Run: headless pygame with SDL's dummy video driver; simulated clock (each Clock.tick advances the game by its frame time, no real sleeping); random seed 0; keys injected as events and as key.get_pressed() state; no mouse input.
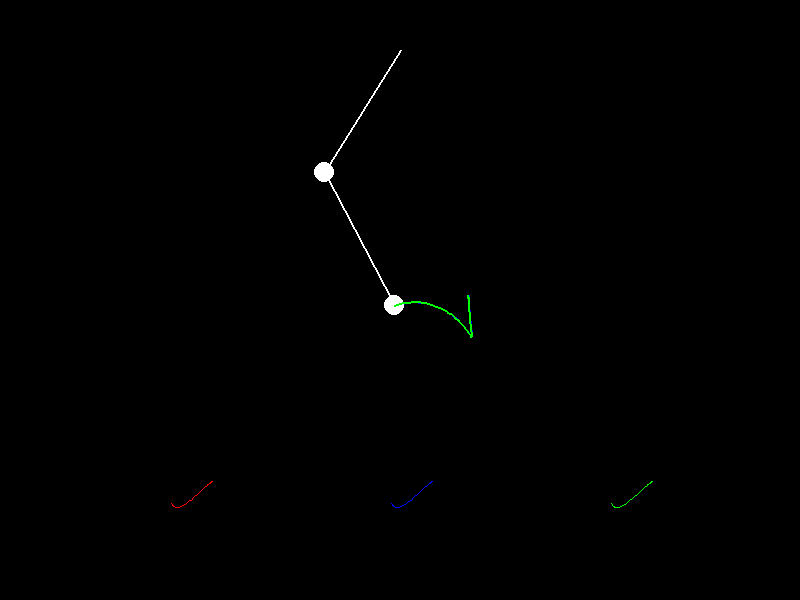
Frame 1 of 4 · flips 1–60 · no input
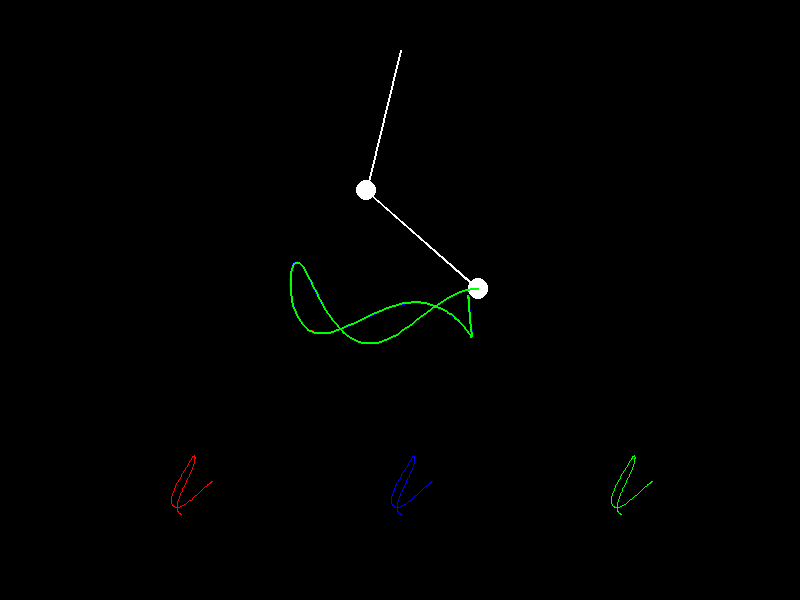
Frame 2 of 4 · flips 61–180 · tapped SPACE, RETURN · held RIGHT (→), D
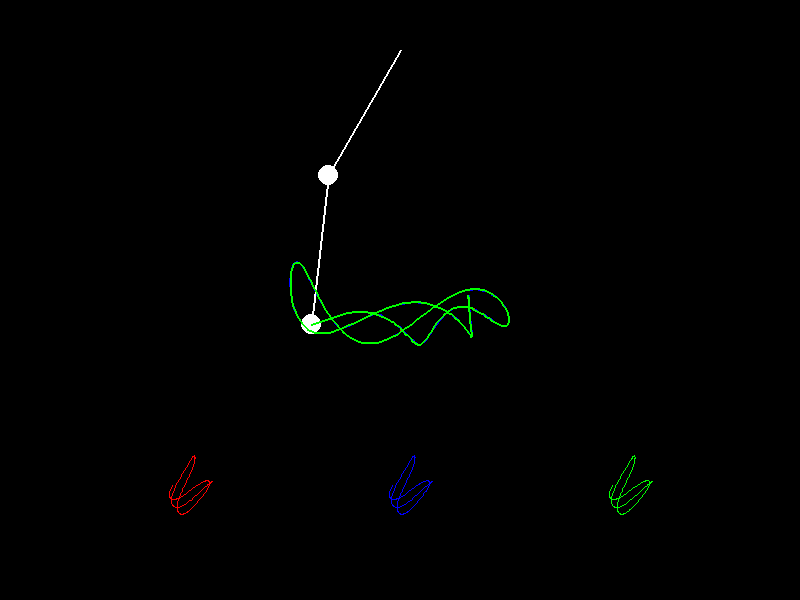
Frame 3 of 4 · flips 181–300 · held DOWN (↓), S
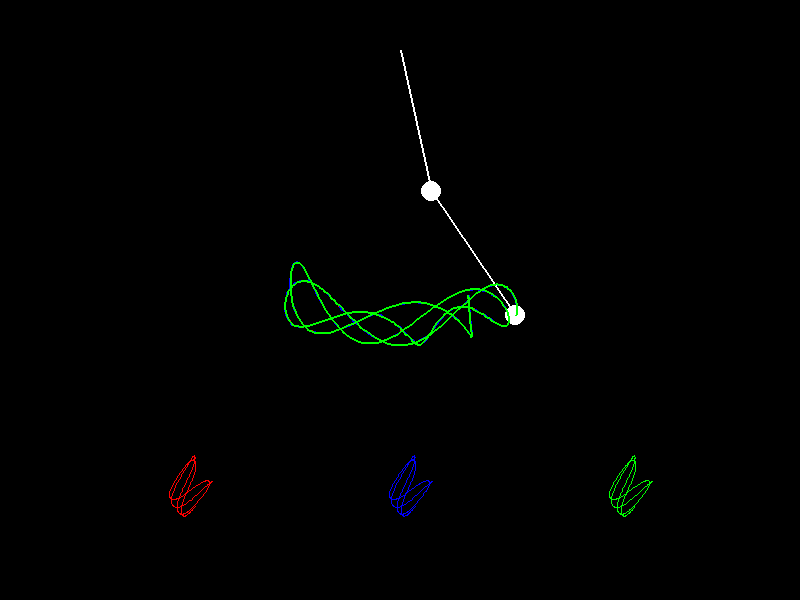
Frame 4 of 4 · flips 301–420 · held LEFT (←), A, UP (↑), W

The pygame program that drew these frames:

import pygame
import math
import random

error = random.uniform(0,0.001)

pygame.init()

width, height = 800, 600
screen = pygame.display.set_mode((width, height))
pygame.display.set_caption("Triple Double Pendulum Simulation")

WHITE = (255, 255, 255)
BLACK = (0, 0, 0)
WHITE , BLACK = BLACK , WHITE
L1, L2 = 145,150
m1, m2 = 10,10
g = 9.86
dt = 0.15
origin = (width // 2, (height // 4) -100)

bob1_history = []
bob2_history = []
bob2_history_new = []
bob2_history_third = []


twoseventydeg = 4.71239
fourfiftydeg = 7.85398
rad1 = random.uniform( twoseventydeg,fourfiftydeg)
rad2 = random.uniform(twoseventydeg,fourfiftydeg)

theta1, theta2 = rad1, rad2
omega1, omega2 = 0, 0

theta1_new, theta2_new = theta1, theta2 + error
omega1_new, omega2_new = 0, 0

theta1_third, theta2_third = theta1, theta2 - error
omega1_third, omega2_third = 0, 0

setls1x,setls1y,setls2x,setls2y,setls3x,setls3y = [],[],[],[],[],[]

def calculate_positions(theta1, theta2):
    x1 = L1 * math.sin(theta1)
    y1 = L1 * math.cos(theta1)
    x2 = x1 + L2 * math.sin(theta2)
    y2 = y1 + L2 * math.cos(theta2)
    return (x1, y1), (x2, y2)

def keeprange(angle):
  twopi = 2 * math.pi
  while abs(angle)>=twopi:
      if angle > 0:
        angle -= twopi
      else:
        angle += twopi
  return(angle)

running = True
clock = pygame.time.Clock()

while running:
    for event in pygame.event.get():
        if event.type == pygame.QUIT:
            running = False

    # First pendulum
    num1 = -g * (2 * m1 + m2) * math.sin(theta1) - m2 * g * math.sin(theta1 - 2 * theta2)
    num2 = -2 * math.sin(theta1 - theta2) * m2 * (omega2**2 * L2 + omega1**2 * L1 * math.cos(theta1 - theta2))
    den = L1 * (2 * m1 + m2 - m2 * math.cos(2 * theta1 - 2 * theta2))
    alpha1 = (num1 + num2) / den

    num1 = 2 * math.sin(theta1 - theta2)
    num2 = omega1**2 * L1 * (m1 + m2) + g * (m1 + m2) * math.cos(theta1) + omega2**2 * L2 * m2 * math.cos(theta1 - theta2)
    den = L2 * (2 * m1 + m2 - m2 * math.cos(2 * theta1 - 2 * theta2))
    alpha2 = num1 * num2 / den

    omega1 += alpha1 * dt
    omega2 += alpha2 * dt
    theta1 += omega1 * dt
    theta2 += omega2 * dt

    pos1, pos2 = calculate_positions(theta1, theta2)
    pos1 = (origin[0] + int(pos1[0]), origin[1] + int(pos1[1]))
    pos2 = (origin[0] + int(pos2[0]), origin[1] + int(pos2[1]))

    bob1_history.append(pos1)
    bob2_history.append(pos2)

    if len(bob2_history) > 1500:
        bob2_history.pop(0)

    screen.fill(WHITE)

    pygame.draw.line(screen, BLACK, origin, pos1, 2)
    pygame.draw.line(screen, BLACK, pos1, pos2, 2)
    pygame.draw.circle(screen, BLACK, pos1, 10)
    pygame.draw.circle(screen, BLACK, pos2, 10)

    for i in range(1, len(bob2_history)):
        start_pos = bob2_history[i - 1]
        end_pos = bob2_history[i]
        alpha = int(255 * (i / len(bob2_history)))
        color = (255, 0, 0, alpha)
        pygame.draw.line(screen, color, start_pos, end_pos, 2)

    # Second pendulum
    num1_new = -g * (2 * m1 + m2) * math.sin(theta1_new) - m2 * g * math.sin(theta1_new - 2 * theta2_new)
    num2_new = -2 * math.sin(theta1_new - theta2_new) * m2 * (omega2_new**2 * L2 + omega1_new**2 * L1 * math.cos(theta1_new - theta2_new))
    den_new = L1 * (2 * m1 + m2 - m2 * math.cos(2 * theta1_new - 2 * theta2_new))
    alpha1_new = (num1_new + num2_new) / den_new

    num1_new = 2 * math.sin(theta1_new - theta2_new)
    num2_new = omega1_new**2 * L1 * (m1 + m2) + g * (m1 + m2) * math.cos(theta1_new) + omega2_new**2 * L2 * m2 * math.cos(theta1_new - theta2_new)
    den_new = L2 * (2 * m1 + m2 - m2 * math.cos(2 * theta1_new - 2 * theta2_new))
    alpha2_new = num1_new * num2_new / den_new

    omega1_new += alpha1_new * dt
    omega2_new += alpha2_new * dt
    theta1_new += omega1_new * dt
    theta2_new += omega2_new * dt

    pos1_new, pos2_new = calculate_positions(theta1_new, theta2_new)
    pos1_new = (origin[0] + int(pos1_new[0]), origin[1] + int(pos1_new[1]))
    pos2_new = (origin[0] + int(pos2_new[0]), origin[1] + int(pos2_new[1]))

    bob1_history.append(pos1_new)
    bob2_history_new.append(pos2_new)

    if len(bob2_history_new) > 1500:
        bob2_history_new.pop(0)

    pygame.draw.line(screen, BLACK, origin, pos1_new, 2)
    pygame.draw.line(screen, BLACK, pos1_new, pos2_new, 2)
    pygame.draw.circle(screen, BLACK, pos1_new, 10)
    pygame.draw.circle(screen, BLACK, pos2_new, 10)

    for i in range(1, len(bob2_history_new)):
        start_pos = bob2_history_new[i - 1]
        end_pos = bob2_history_new[i]
        alpha = int(255 * (i / len(bob2_history_new)))
        color = (0, 0, 255, alpha)
        pygame.draw.line(screen, color, start_pos, end_pos, 2)

    # Third pendulum
    num1_third = -g * (2 * m1 + m2) * math.sin(theta1_third) - m2 * g * math.sin(theta1_third - 2 * theta2_third)
    num2_third = -2 * math.sin(theta1_third - theta2_third) * m2 * (omega2_third**2 * L2 + omega1_third**2 * L1 * math.cos(theta1_third - theta2_third))
    den_third = L1 * (2 * m1 + m2 - m2 * math.cos(2 * theta1_third - 2 * theta2_third))
    alpha1_third = (num1_third + num2_third) / den_third

    num1_third = 2 * math.sin(theta1_third - theta2_third)
    num2_third = omega1_third**2 * L1 * (m1 + m2) + g * (m1 + m2) * math.cos(theta1_third) + omega2_third**2 * L2 * m2 * math.cos(theta1_third - theta2_third)
    den_third = L2 * (2 * m1 + m2 - m2 * math.cos(2 * theta1_third - 2 * theta2_third))
    alpha2_third = num1_third * num2_third / den_third

    omega1_third += alpha1_third * dt
    omega2_third += alpha2_third * dt
    theta1_third += omega1_third * dt
    theta2_third += omega2_third * dt

    pos1_third, pos2_third = calculate_positions(theta1_third, theta2_third)
    pos1_third = (origin[0] + int(pos1_third[0]), origin[1] + int(pos1_third[1]))
    pos2_third = (origin[0] + int(pos2_third[0]), origin[1] + int(pos2_third[1]))

    bob1_history.append(pos1_third)
    bob2_history_third.append(pos2_third)

    if len(bob2_history_third) > 1500:
        bob2_history_third.pop(0)

    pygame.draw.line(screen, BLACK, origin, pos1_third, 2)
    pygame.draw.line(screen, BLACK, pos1_third, pos2_third, 2)
    pygame.draw.circle(screen, BLACK, pos1_third, 10)
    pygame.draw.circle(screen, BLACK, pos2_third, 10)

    for i in range(1, len(bob2_history_third)):
        start_pos = bob2_history_third[i - 1]
        end_pos = bob2_history_third[i]
        alpha = int(255 * (i / len(bob2_history_third)))
        color = (0, 255, 0, alpha)
        pygame.draw.line(screen, color, start_pos, end_pos, 2)
    set1x = theta1
    set1y = theta2
    set1x *= 30
    set1y *= 30
    setls1x.append(set1x  - 0)
    setls1y.append(set1y + 300)
    
    if len(setls1x) >2000:
      setls1x.pop(0)
      setls1y.pop(0)
    
    if len(setls1x) > 2:
      for i in range(1,len(setls1x)):
        pygame.draw.line(screen,(255,0,0),(setls1x[i-1],setls1y[i-1]),(setls1x[i],setls1y[i]),1)
    
    set2x = theta1_new
    set2y = theta2_new
    set2x *= 30
    set2y *= 30
    setls2x.append(set2x+ 220)
    setls2y.append(set2y + 300)
    
    if len(setls2x) >2000:
      setls2x.pop(0)
      setls2y.pop(0)
    
    if len(setls2x) > 2:
      for i in range(1,len(setls2x)):
        pygame.draw.line(screen,(0,0,255),(setls2x[i-1],setls2y[i-1]),(setls2x[i],setls2y[i]),1)
    
    set3x = theta1_third
    set3y = theta2_third
    set3x *= 30
    set3y *= 30
    setls3x.append(set3x+ 440)
    setls3y.append(set3y + 300)
    
    if len(setls3x) >2000:
      setls3x.pop(0)
      setls3y.pop(0)
    
    if len(setls3x) > 2:
      for i in range(1,len(setls3x)):
        pygame.draw.line(screen,(0,255,0),(setls3x[i-1],setls3y[i-1]),(setls3x[i],setls3y[i]),1)
    
    

    pygame.display.flip()
    clock.tick(60)

pygame.quit()
